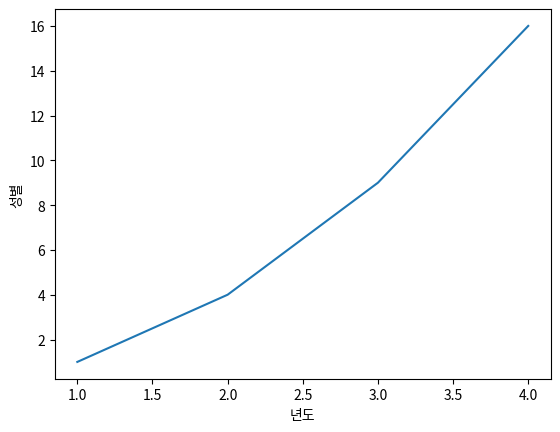

Reproduce this figure in Python.
import matplotlib.pyplot as plt
plt.plot([1,2,3,4], [1,4,9,16])
plt.xlabel('년도')
plt.ylabel('성별')
plt.show()